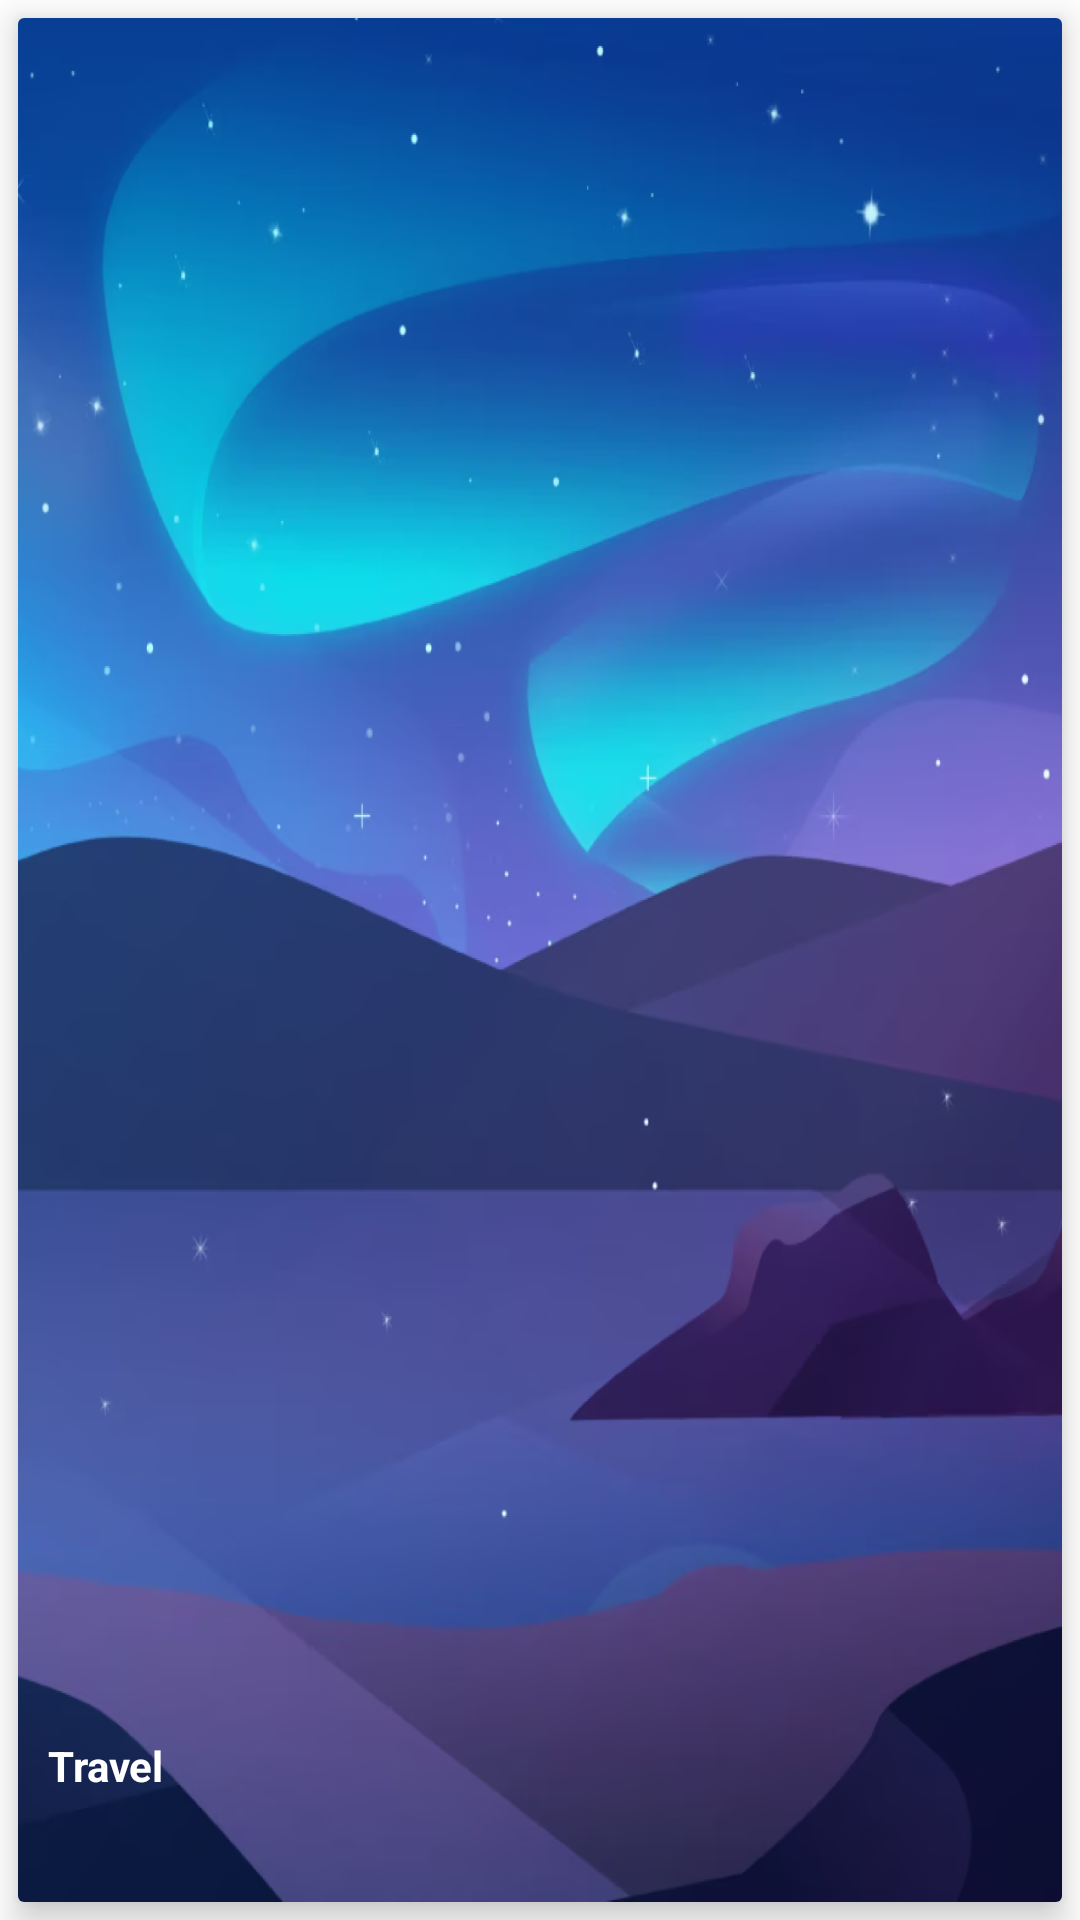

Android layout source for this screen:
<!-- AndroidManifest.xml: application theme Theme.TravelGuideApp -->
<!-- res/layout/card_might_need_these.xml -->
<?xml version="1.0" encoding="utf-8"?>
<layout xmlns:android="http://schemas.android.com/apk/res/android"
    xmlns:app="http://schemas.android.com/apk/res-auto"
    xmlns:tools="http://schemas.android.com/tools">

    <data>

    </data>

    <androidx.constraintlayout.widget.ConstraintLayout
        android:layout_width="108dp"
        android:layout_height="125dp">

        <androidx.cardview.widget.CardView
            android:id="@+id/cV"
            android:layout_width="0dp"
            android:layout_height="0dp"
            android:layout_margin="6dp"
            app:cardElevation="7dp"
            app:layout_constraintBottom_toBottomOf="parent"
            app:layout_constraintEnd_toEndOf="parent"
            app:layout_constraintStart_toStartOf="parent"
            app:layout_constraintTop_toTopOf="parent">

            <androidx.constraintlayout.widget.ConstraintLayout
                android:id="@+id/cardClMightNeed"
                android:layout_width="match_parent"
                android:layout_height="match_parent">

                <ImageView
                    android:id="@+id/imageView8"
                    android:layout_width="0dp"
                    android:layout_height="0dp"
                    android:adjustViewBounds="true"
                    android:scaleType="fitXY"
                    app:layout_constraintBottom_toBottomOf="parent"
                    app:layout_constraintEnd_toEndOf="parent"
                    app:layout_constraintStart_toStartOf="parent"
                    app:layout_constraintTop_toTopOf="parent"
                    app:srcCompat="@drawable/home_bg_image" />

                <TextView
                    android:id="@+id/tVMightNeedThese"
                    android:layout_width="88dp"
                    android:layout_height="46dp"
                    android:layout_marginStart="10dp"
                    android:layout_marginBottom="9dp"
                    android:text="Travel"
                    android:textColor="@color/white"
                    android:textStyle="bold"
                    app:layout_constraintBottom_toBottomOf="parent"
                    app:layout_constraintStart_toStartOf="parent" />
            </androidx.constraintlayout.widget.ConstraintLayout>
        </androidx.cardview.widget.CardView>
    </androidx.constraintlayout.widget.ConstraintLayout>
</layout>
<!-- resources referenced by this layout -->
<resources>
  <color name="white">#FFFFFFFF</color>
  <!-- drawable home_bg_image: png bitmap (drawable-v24, 513594 bytes) -->
  <style name="Theme.TravelGuideApp" parent="Theme.MaterialComponents.DayNight.DarkActionBar">
          
          <item name="colorPrimary">@color/purple_500</item>
          <item name="colorPrimaryVariant">@color/purple_700</item>
          <item name="colorOnPrimary">@color/white</item>
          
          <item name="colorSecondary">@color/teal_200</item>
          <item name="colorSecondaryVariant">@color/teal_700</item>
          <item name="colorOnSecondary">@color/black</item>
          
          <item name="android:statusBarColor" tools:targetApi="l">?attr/colorPrimaryVariant</item>
          
          <item name="windowActionBar">false</item>
          <item name="windowNoTitle">true</item>
          <item name="android:windowFullscreen">true</item>
      </style>
  <color name="purple_500">#FF6200EE</color>
  <color name="purple_700">#FF3700B3</color>
  <color name="teal_200">#FF03DAC5</color>
  <color name="teal_700">#FF018786</color>
  <color name="black">#FF000000</color>
</resources>
